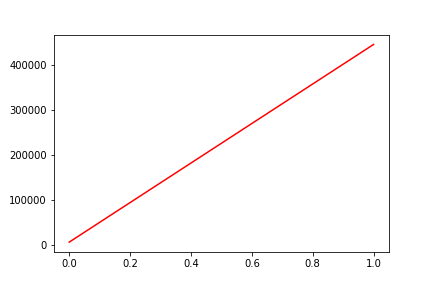

The file beside this chart, header and first rows:
, date, assets
0, 0, 6044
1, 20100416, 446508
